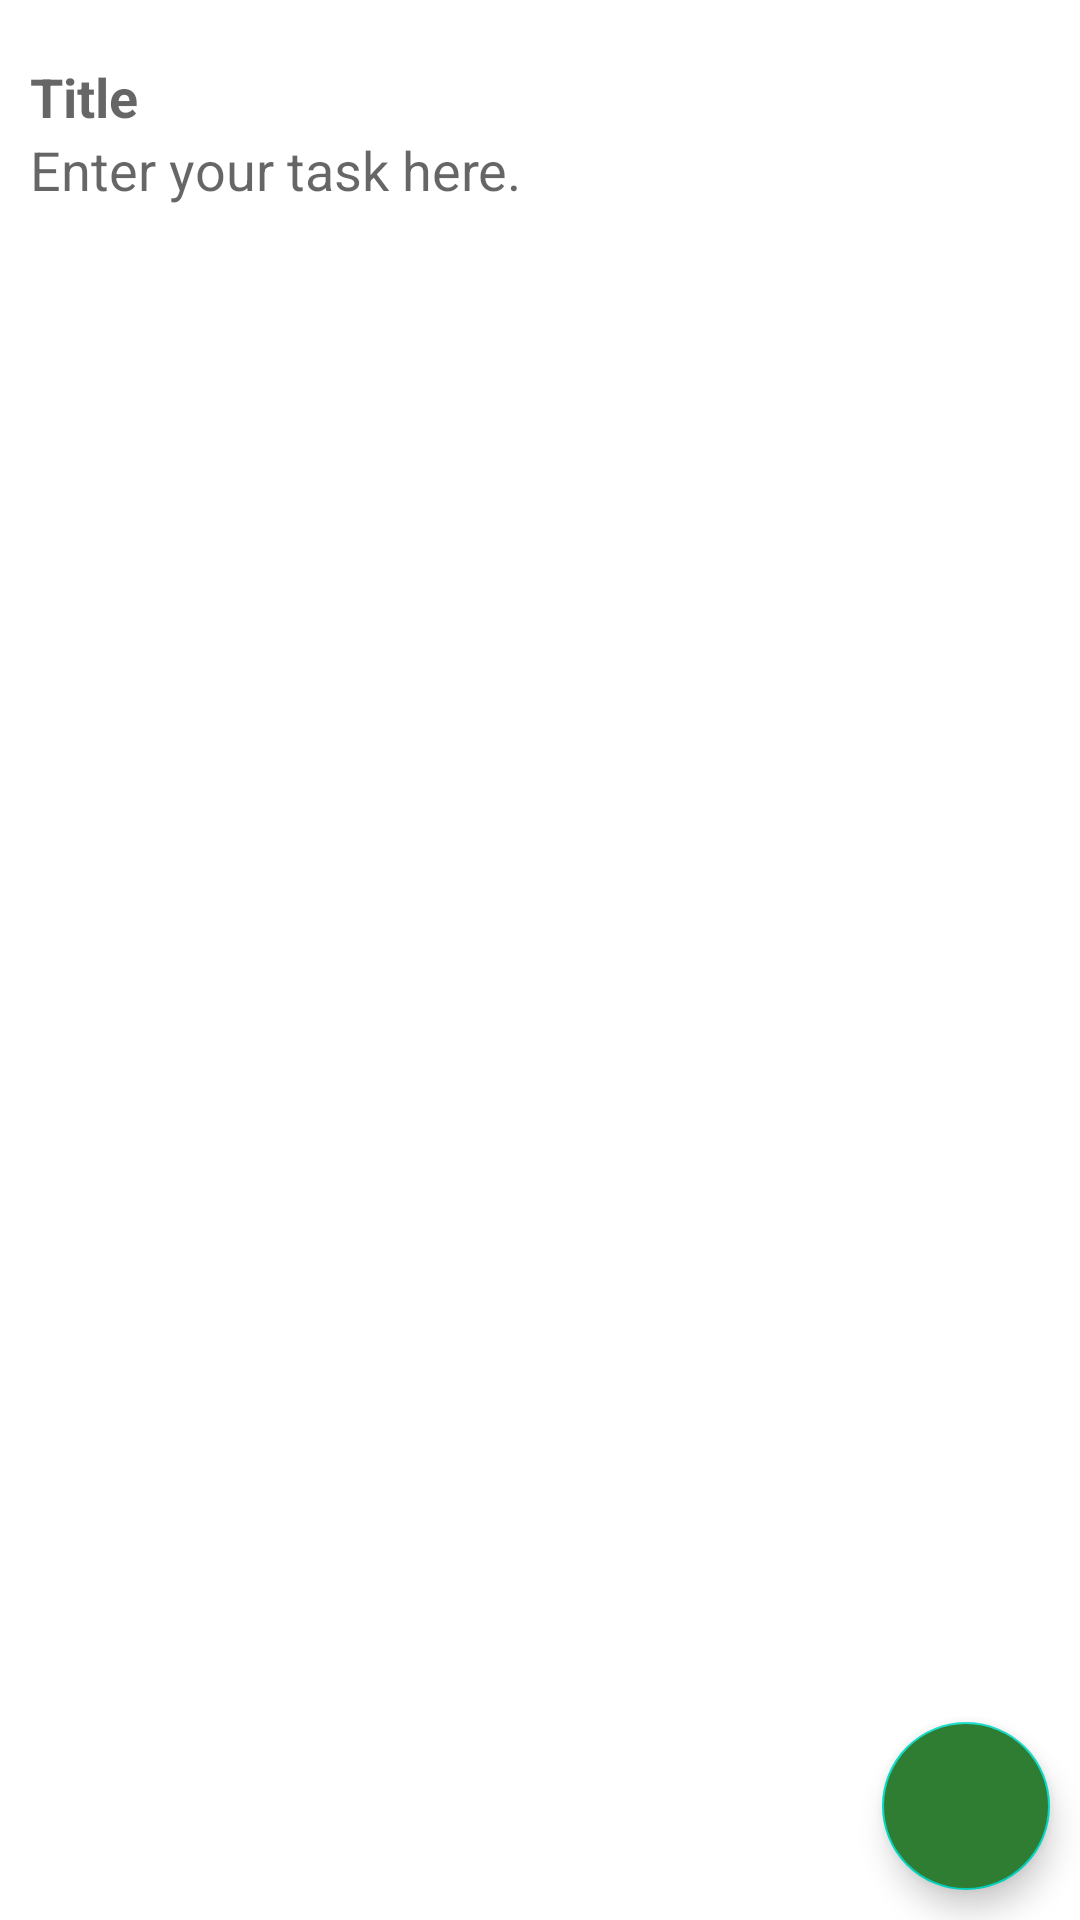

Produce the Android XML layout that renders to this screen, including the resource entries it uses.
<!-- AndroidManifest.xml: application theme Theme.MvvmExam -->
<!-- res/layout/activity_add.xml -->
<?xml version="1.0" encoding="utf-8"?>
<androidx.constraintlayout.widget.ConstraintLayout xmlns:android="http://schemas.android.com/apk/res/android"
    xmlns:app="http://schemas.android.com/apk/res-auto"
    xmlns:tools="http://schemas.android.com/tools"
    android:layout_width="match_parent"
    android:layout_height="match_parent"
    tools:context=".AddActivity">

    <LinearLayout
        android:layout_width="match_parent"
        android:layout_height="wrap_content"
        android:layout_marginTop="20dp"
        android:orientation="vertical"
        app:layout_constraintLeft_toLeftOf="parent"
        app:layout_constraintRight_toRightOf="parent"
        app:layout_constraintTop_toTopOf="parent">



        <EditText
            android:id="@+id/edt_add_main_title"
            android:layout_width="match_parent"
            android:layout_height="wrap_content"
            android:layout_marginLeft="10dp"
            android:layout_marginRight="10dp"
            android:background="@null"
            android:hint="Title"
            android:imeOptions="flagNoExtractUi"
            android:textStyle="bold" />

        <EditText
            android:id="@+id/edt_add_main_text"
            android:layout_width="match_parent"
            android:layout_height="350dp"
            android:layout_marginLeft="10dp"
            android:layout_marginRight="10dp"
            android:background="@null"
            android:gravity="top"
            android:hint="Enter your task here."
            android:imeOptions="flagNoExtractUi" />

    </LinearLayout>

    <com.google.android.material.floatingactionbutton.FloatingActionButton
        android:id="@+id/fab_add"
        android:layout_width="wrap_content"
        android:layout_height="wrap_content"
        android:layout_marginRight="10dp"
        android:layout_marginBottom="10dp"
        android:backgroundTint="#2e7d32"
        android:src="@drawable/ic_done"
        app:fabSize="normal"
        app:layout_constraintBottom_toBottomOf="parent"
        app:layout_constraintRight_toRightOf="parent" />

</androidx.constraintlayout.widget.ConstraintLayout>
<!-- resources referenced by this layout -->
<resources>
  <style name="Theme.MvvmExam" parent="Theme.MaterialComponents.DayNight.DarkActionBar">
          
          <item name="colorPrimary">@color/purple_500</item>
          <item name="colorPrimaryVariant">@color/purple_700</item>
          <item name="colorOnPrimary">@color/white</item>
          
          <item name="colorSecondary">@color/teal_200</item>
          <item name="colorSecondaryVariant">@color/teal_700</item>
          <item name="colorOnSecondary">@color/black</item>
          
          <item name="android:statusBarColor">?attr/colorPrimaryVariant</item>
          
      </style>
  <!-- not gathered from this repository: default colours our renderer supplied (Android Studio template values) -->
  <color name="purple_500">#FF6200EE</color>
  <color name="purple_700">#FF3700B3</color>
  <color name="teal_200">#FF03DAC5</color>
  <color name="teal_700">#FF018786</color>
  <color name="black">#FF000000</color>
  <color name="white">#FFFFFFFF</color>
</resources>
